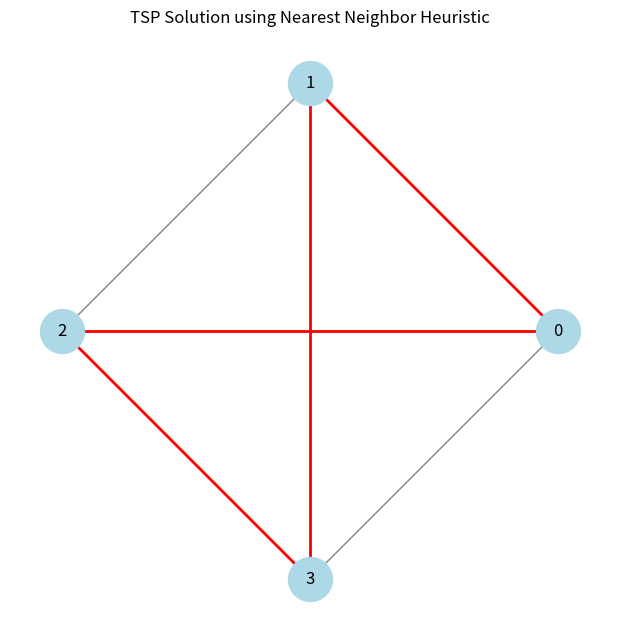

This figure's Python source:
# To implement the Travelling Salesman Problem using the nearest neighbor heuristic approach to find an approximate minimum cost path that visits all cities exactly once and returns to the starting city.

import networkx as nx
import matplotlib.pyplot as plt


def nearest_neighbor_tsp(cost):
    num_nodes = len(cost)
    visited = [False] * num_nodes

    path = [0]
    visited[0] = True
    total_cost = 0

    current = 0

    for _ in range(num_nodes - 1):
        next_city = min(
            (j for j in range(num_nodes) if not visited[j]),
            key=lambda j: cost[current][j]
        )

        total_cost += cost[current][next_city]
        visited[next_city] = True
        path.append(next_city)
        current = next_city

    # Return to starting city
    total_cost += cost[current][0]
    path.append(0)

    return total_cost, path


def plot_tsp(cost, path):
    G = nx.Graph()
    num_nodes = len(cost)

    pos = nx.circular_layout(range(num_nodes))

    # Add edges with weights
    for i in range(num_nodes):
        for j in range(i + 1, num_nodes):
            G.add_edge(i, j, weight=cost[i][j])

    plt.figure(figsize=(6, 6))

    # Draw full graph
    nx.draw(
        G, pos,
        with_labels=True,
        node_color='lightblue',
        edge_color='gray',
        node_size=1000,
        font_size=12
    )

    # Highlight TSP path
    path_edges = list(zip(path, path[1:]))

    nx.draw_networkx_edges(
        G, pos,
        edgelist=path_edges,
        edge_color='red',
        width=2
    )

    plt.title("TSP Solution using Nearest Neighbor Heuristic")
    plt.show()


if __name__ == "__main__":
    cost = [
        [0, 10, 15, 20],
        [10, 0, 35, 25],
        [15, 35, 0, 30],
        [20, 25, 30, 0]
    ]

    res_cost, res_path = nearest_neighbor_tsp(cost)

    print(f"Approximate minimum cost: {res_cost}")
    print(f"Path taken: {res_path}")

    plot_tsp(cost, res_path)
